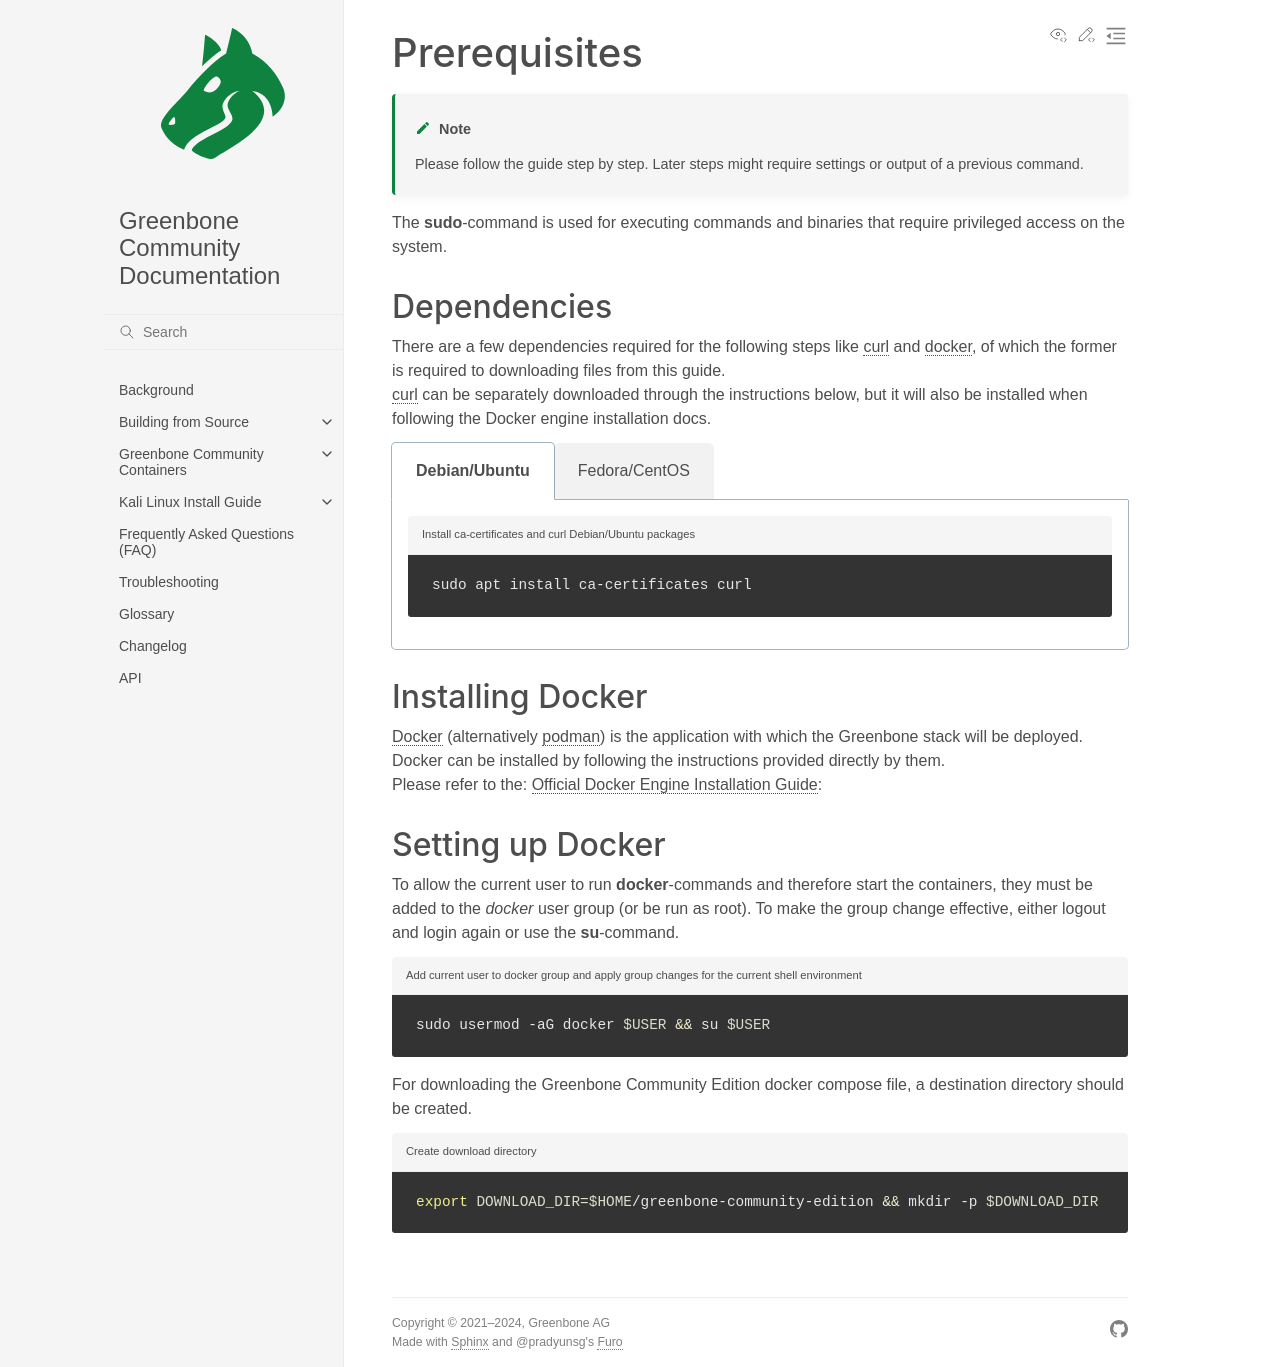

repository: greenbone/docs · page: latest/22.4/container/prerequisites.html · generator: sphinx

## Prerequisites

```{note}
Please follow the guide step by step.
Later steps might require settings or output of a previous command.
```

The {command}`sudo`-command is used for executing commands and binaries that require privileged access on the system.  

### Dependencies

There are a few dependencies required for the following steps like [curl](https://curl.se/) 
and [docker](https://www.docker.com/), 
of which the former is required to downloading files from this guide.  
[curl](https://curl.se/) can be separately downloaded through the instructions below, 
but it will also be installed when following the Docker engine installation docs.  

`````{tabs}
````{tab} Debian/Ubuntu
```{code-block} shell
---
caption: Install ca-certificates and curl Debian/Ubuntu packages
---
sudo apt install ca-certificates curl
```
````
````{tab} Fedora/CentOS
```{code-block} shell
---
caption: Install ca-certificates and curl Fedora/CentOS packages
---
sudo dnf install ca-certificates curl
```
````
`````

### Installing Docker

[Docker](https://www.docker.com/) (alternatively [podman](https://podman.io/)) 
is the application with which the Greenbone stack will be deployed.  
Docker can be installed by following the instructions provided directly by them.  
Please refer to the: [Official Docker Engine Installation Guide](https://docs.docker.com/engine/install/):


### Setting up Docker

To allow the current user to run {command}`docker`-commands and therefore start the containers, 
they must be added to the *docker* user group (or be run as root). 
To make the group change effective, either logout and login again or use the {command}`su`-command.

```{code-block} shell
---
caption: Add current user to docker group and apply group changes for the current shell environment
---

sudo usermod -aG docker $USER && su $USER
```

For downloading the Greenbone Community Edition docker compose file,
a destination directory should be created.

```{code-block} shell
---
caption: Create download directory
---
export DOWNLOAD_DIR=$HOME/greenbone-community-edition && mkdir -p $DOWNLOAD_DIR
```
